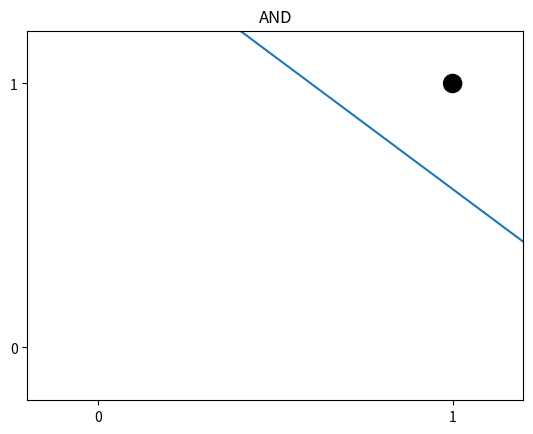

The matplotlib source for this figure:
import numpy as np
import matplotlib.pyplot as plt

x = [0, 0, 1, 1]
y = [0, 1, 0, 1]
colors = ['#ffffff', '#ffffff', '#ffffff', '#000000']
areas = [170 for i in range(len(x))]
plt.scatter(x, y, s=areas, c=colors, alpha=1.0)
plt.xticks(np.arange(min(x), max(x) + 1, 1.0))
plt.yticks(np.arange(min(y), max(y) + 1, 1.0))
plt.title('AND')

plt.xlim([-0.2, 1.2])
plt.ylim([-0.2, 1.2])

linex = [0.4, 1.2]
liney = [1.2, 0.4]

plt.plot(linex, liney)

plt.show()
